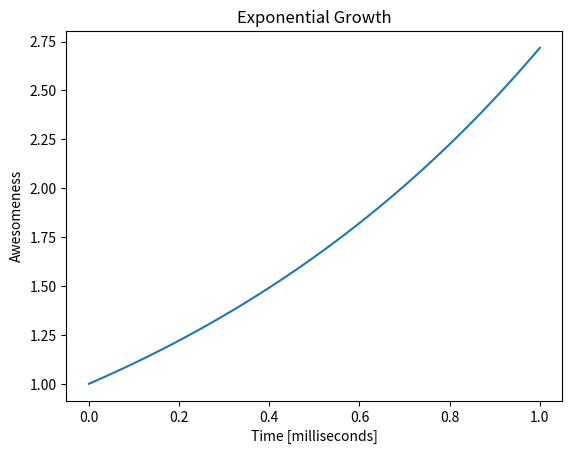

Write the Python code that produced this figure.
# Exponential Plot
import numpy as np
import matplotlib.pyplot as plt

x = np.linspace(0, 1, 100)

def exponential(x):
    return np.exp(x)

y = exponential(x)


plt.plot(x, y)
plt.xlabel("Time [milliseconds]")
plt.ylabel("Awesomeness")
plt.title("Exponential Growth")

plt.savefig("exponential_plot.pdf") 
plt.show()
